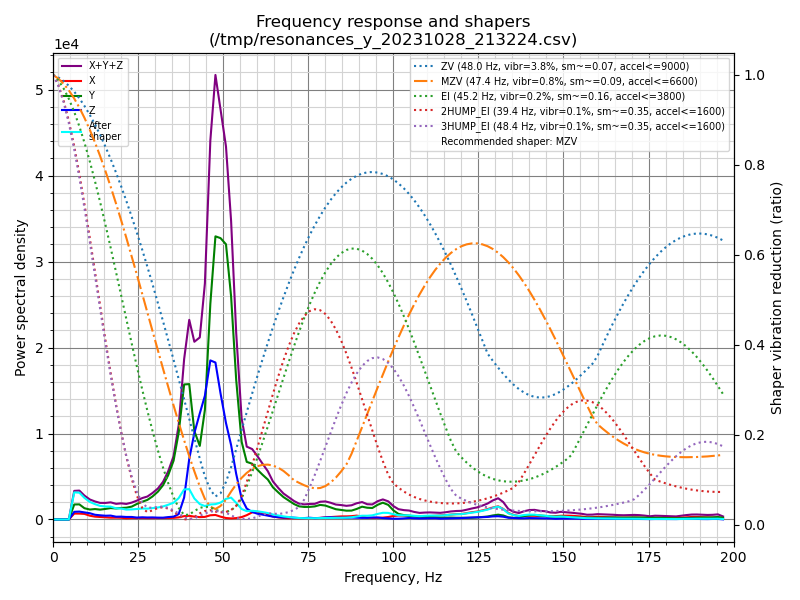

The data file committed next to this chart (first rows):
freq, psd_x, psd_y, psd_z, psd_xyz
0.0, 8.713e+02, 3.651e+03, 1.981e+03, 6.504e+03
1.5, 4.091e+03, 1.185e+04, 5.948e+03, 2.189e+04
3.1, 4.597e+03, 1.200e+04, 6.072e+03, 2.267e+04
4.6, 4.440e+03, 1.031e+04, 7.022e+03, 2.177e+04
6.2, 4.341e+03, 1.100e+04, 5.619e+03, 2.096e+04
7.7, 5.348e+03, 1.372e+04, 7.157e+03, 2.622e+04
9.2, 6.039e+03, 1.217e+04, 7.619e+03, 2.583e+04
10.8, 4.785e+03, 1.261e+04, 7.917e+03, 2.532e+04
12.3, 4.109e+03, 1.506e+04, 6.824e+03, 2.600e+04
13.8, 4.100e+03, 1.595e+04, 6.787e+03, 2.683e+04
15.4, 4.001e+03, 1.908e+04, 6.776e+03, 2.985e+04
16.9, 3.602e+03, 2.257e+04, 7.726e+03, 3.390e+04
18.5, 4.003e+03, 2.382e+04, 6.020e+03, 3.385e+04
20.0, 4.081e+03, 2.696e+04, 6.681e+03, 3.773e+04
21.5, 3.064e+03, 2.964e+04, 6.358e+03, 3.907e+04
23.1, 3.969e+03, 3.479e+04, 6.834e+03, 4.559e+04
24.6, 4.028e+03, 4.460e+04, 5.562e+03, 5.419e+04
26.2, 4.612e+03, 5.429e+04, 6.715e+03, 6.561e+04
27.7, 4.449e+03, 6.334e+04, 6.482e+03, 7.427e+04
29.2, 4.749e+03, 7.844e+04, 7.105e+03, 9.029e+04
30.8, 4.834e+03, 1.001e+05, 6.710e+03, 1.116e+05
32.3, 5.762e+03, 1.292e+05, 6.841e+03, 1.418e+05
33.8, 5.902e+03, 1.742e+05, 9.473e+03, 1.896e+05
35.4, 6.861e+03, 2.429e+05, 1.170e+04, 2.615e+05
36.9, 9.158e+03, 3.740e+05, 2.313e+04, 4.063e+05
38.5, 1.502e+04, 6.061e+05, 9.886e+04, 7.200e+05
40.0, 1.716e+04, 6.314e+05, 2.826e+05, 9.311e+05
41.5, 1.383e+04, 4.279e+05, 4.181e+05, 8.598e+05
43.1, 1.202e+04, 3.697e+05, 5.329e+05, 9.146e+05
44.6, 1.352e+04, 5.699e+05, 6.433e+05, 1.227e+06
46.2, 2.270e+04, 1.161e+06, 8.567e+05, 2.040e+06
47.7, 2.513e+04, 1.574e+06, 8.725e+05, 2.471e+06
49.2, 1.626e+04, 1.613e+06, 7.227e+05, 2.352e+06
50.8, 8.702e+03, 1.629e+06, 5.710e+05, 2.208e+06
52.3, 6.618e+03, 1.360e+06, 4.539e+05, 1.820e+06
53.8, 8.784e+03, 8.756e+05, 2.860e+05, 1.170e+06
55.4, 1.543e+04, 5.013e+05, 1.348e+05, 6.515e+05
56.9, 2.860e+04, 3.819e+05, 7.240e+04, 4.829e+05
58.5, 4.879e+04, 3.800e+05, 5.113e+04, 4.799e+05
60.0, 5.425e+04, 3.489e+05, 4.090e+04, 4.440e+05
61.5, 4.489e+04, 3.216e+05, 3.481e+04, 4.013e+05
63.1, 3.385e+04, 2.937e+05, 2.725e+04, 3.548e+05
64.6, 2.241e+04, 2.421e+05, 2.175e+04, 2.862e+05
66.2, 1.610e+04, 2.081e+05, 1.819e+04, 2.424e+05
67.7, 1.214e+04, 1.768e+05, 1.594e+04, 2.049e+05
69.2, 9.797e+03, 1.531e+05, 1.762e+04, 1.806e+05
70.8, 1.008e+04, 1.274e+05, 1.490e+04, 1.524e+05
72.3, 1.016e+04, 1.107e+05, 1.215e+04, 1.330e+05
73.8, 9.835e+03, 1.078e+05, 1.222e+04, 1.299e+05
75.4, 1.027e+04, 1.107e+05, 1.542e+04, 1.364e+05
76.9, 1.105e+04, 1.172e+05, 1.193e+04, 1.402e+05
78.5, 1.439e+04, 1.333e+05, 1.448e+04, 1.622e+05
80.0, 2.012e+04, 1.299e+05, 1.836e+04, 1.684e+05
81.5, 2.284e+04, 1.152e+05, 2.131e+04, 1.594e+05
83.1, 2.700e+04, 9.924e+04, 1.824e+04, 1.445e+05
84.6, 3.035e+04, 9.462e+04, 1.734e+04, 1.423e+05
86.2, 3.135e+04, 8.858e+04, 1.718e+04, 1.371e+05
87.7, 3.402e+04, 9.075e+04, 2.028e+04, 1.451e+05
89.2, 4.030e+04, 1.093e+05, 1.875e+04, 1.683e+05
90.8, 3.206e+04, 1.352e+05, 1.698e+04, 1.843e+05
... 69 more rows
